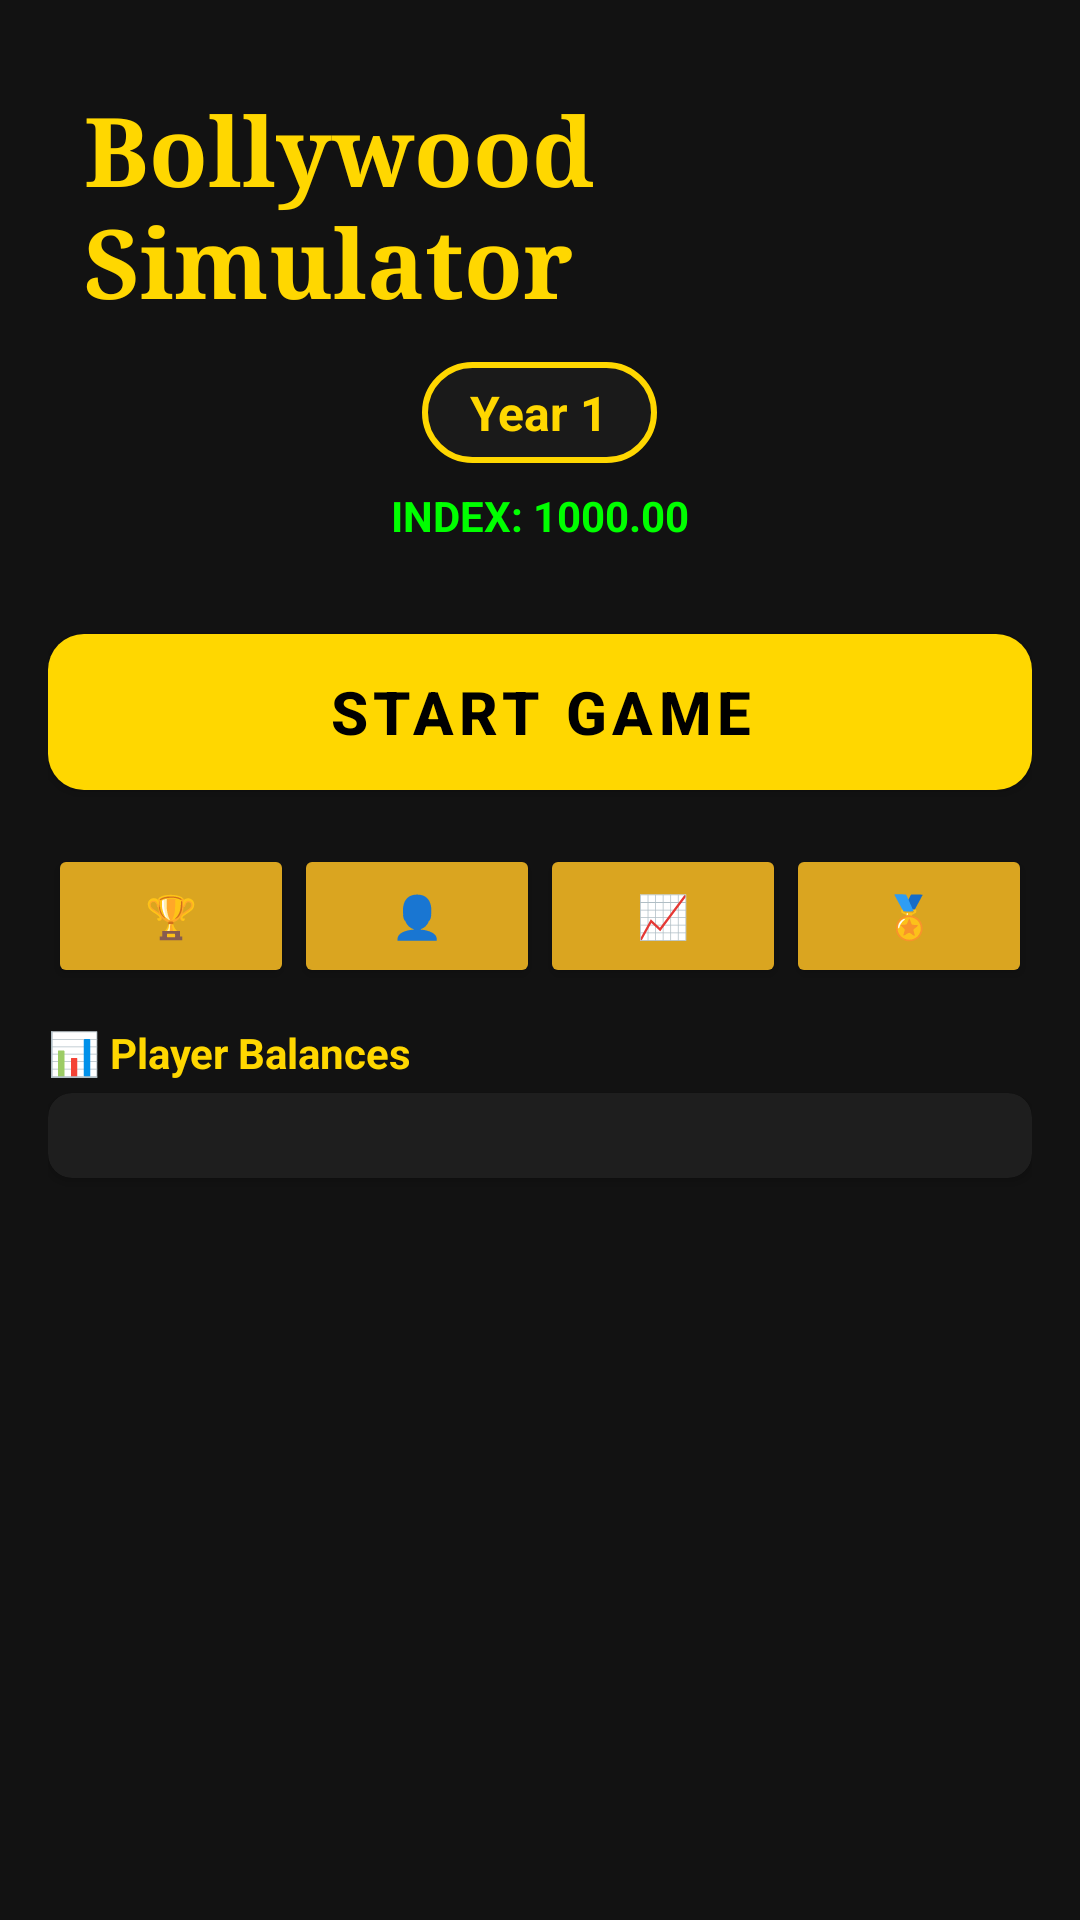

Produce the Android XML layout that renders to this screen, including the resource entries it uses.
<!-- AndroidManifest.xml: application theme Theme.BollywoodSimulator -->
<!-- res/layout/activity_main.xml -->
<?xml version="1.0" encoding="utf-8"?>
<LinearLayout xmlns:android="http://schemas.android.com/apk/res/android"
    xmlns:app="http://schemas.android.com/apk/res-auto"
    android:layout_width="match_parent"
    android:layout_height="match_parent"
    android:orientation="vertical"
    android:background="#121212"
    android:padding="16dp">

    <TextView
        android:id="@+id/titleText"
        android:layout_width="wrap_content"
        android:layout_height="wrap_content"
        android:text="Bollywood Simulator"
        android:textColor="#FFD700"
        android:textSize="32sp"
        android:layout_gravity="center"
        android:fontFamily="serif"
        android:textStyle="bold"
        android:padding="12dp" />

    <TextView
        android:id="@+id/yearBadge"
        android:layout_width="wrap_content"
        android:layout_height="wrap_content"
        android:text="Year 1"
        android:textColor="#FFD700"
        android:textSize="16sp"
        android:textStyle="bold"
        android:layout_gravity="center"
        android:background="@drawable/gold_border"
        android:paddingHorizontal="16dp"
        android:paddingVertical="6dp" />

    <TextView
        android:id="@+id/marketIndexMain"
        android:layout_width="wrap_content"
        android:layout_height="wrap_content"
        android:text="INDEX: 1000.00"
        android:textColor="#00FF00"
        android:textSize="14sp"
        android:textStyle="bold"
        android:layout_gravity="center"
        android:layout_marginTop="8dp" />

    <com.google.android.material.button.MaterialButton
        android:id="@+id/actionButton"
        android:layout_width="match_parent"
        android:layout_height="64dp"
        android:text="Start Game"
        app:backgroundTint="#FFD700"
        android:textColor="#000000"
        android:layout_marginTop="24dp"
        android:textStyle="bold"
        app:cornerRadius="12dp"
        android:textSize="20sp" />

    <LinearLayout
        android:layout_width="match_parent"
        android:layout_height="wrap_content"
        android:orientation="horizontal"
        android:layout_marginTop="12dp">
        <Button
            android:id="@+id/oscarButton"
            android:layout_width="0dp"
            android:layout_height="48dp"
            android:layout_weight="1"
            android:text="🏆"
            android:backgroundTint="#DAA520"
            android:textColor="#000000" />
        <Button
            android:id="@+id/profileButton"
            android:layout_width="0dp"
            android:layout_height="48dp"
            android:layout_weight="1"
            android:text="👤"
            android:backgroundTint="#DAA520"
            android:textColor="#000000" />
        <Button
            android:id="@+id/stockButton"
            android:layout_width="0dp"
            android:layout_height="48dp"
            android:layout_weight="1"
            android:text="📈"
            android:backgroundTint="#DAA520"
            android:textColor="#000000" />
        <Button
            android:id="@+id/achieveButton"
            android:layout_width="0dp"
            android:layout_height="48dp"
            android:layout_weight="1"
            android:text="🏅"
            android:backgroundTint="#DAA520"
            android:textColor="#000000" />
    </LinearLayout>

    <ScrollView
        android:layout_width="match_parent"
        android:layout_height="0dp"
        android:layout_weight="1"
        android:fillViewport="true">
        <LinearLayout
            android:layout_width="match_parent"
            android:layout_height="wrap_content"
            android:orientation="vertical">

            <TextView
                android:id="@+id/eventText"
                android:layout_width="match_parent"
                android:layout_height="wrap_content"
                android:textColor="#FF8A80"
                android:text=""
                android:layout_marginTop="8dp"
                android:visibility="gone"
                android:padding="8dp"
                android:background="#1E1E1E"
                android:elevation="2dp"
                android:textStyle="bold"
                android:textSize="14sp" />

            <LinearLayout
                android:id="@+id/topMoviesSection"
                android:layout_width="match_parent"
                android:layout_height="wrap_content"
                android:orientation="vertical"
                android:layout_marginTop="8dp"
                android:visibility="gone"
                android:background="#1E1E1E"
                android:padding="8dp"
                android:elevation="4dp">
                <TextView
                    android:layout_width="wrap_content"
                    android:layout_height="wrap_content"
                    android:text="🎬 Top Movies"
                    android:textColor="#FFD700"
                    android:textSize="14sp"
                    android:textStyle="bold" />
                <TextView
                    android:id="@+id/topMoviesText"
                    android:layout_width="match_parent"
                    android:layout_height="wrap_content"
                    android:layout_marginTop="4dp"
                    android:textColor="#E0E0E0"
                    android:lineSpacingExtra="2dp"
                    android:textSize="13sp" />
            </LinearLayout>

            <TextView
                android:layout_width="wrap_content"
                android:layout_height="wrap_content"
                android:text="📊 Player Balances"
                android:textColor="#FFD700"
                android:textSize="14sp"
                android:textStyle="bold"
                android:layout_marginTop="12dp" />

            <androidx.cardview.widget.CardView
                android:layout_width="match_parent"
                android:layout_height="wrap_content"
                android:layout_marginTop="4dp"
                android:layout_marginBottom="8dp"
                app:cardBackgroundColor="#1E1E1E"
                app:cardCornerRadius="8dp"
                app:cardElevation="2dp">
                <TextView
                    android:id="@+id/statsText"
                    android:layout_width="match_parent"
                    android:layout_height="wrap_content"
                    android:padding="6dp"
                    android:textColor="#E0E0E0"
                    android:fontFamily="monospace"
                    android:lineSpacingExtra="1dp"
                    android:textSize="12sp" />
            </androidx.cardview.widget.CardView>
        </LinearLayout>
    </ScrollView>

    <LinearLayout
        android:id="@+id/oscarAnimationOverlay"
        android:layout_width="match_parent"
        android:layout_height="match_parent"
        android:background="#F2121212"
        android:gravity="center"
        android:orientation="vertical"
        android:visibility="gone"
        android:elevation="25dp"
        android:clickable="true"
        android:focusable="true"
        android:padding="24dp">
        
        <TextView
            android:layout_width="wrap_content"
            android:layout_height="wrap_content"
            android:text="🏆 OSCAR NOMINEES"
            android:textColor="#FFD700"
            android:textSize="26sp"
            android:textStyle="bold"
            android:layout_marginBottom="16dp"/>

        <ScrollView
            android:layout_width="match_parent"
            android:layout_height="0dp"
            android:layout_weight="1"
            android:fillViewport="true">
            <TextView
                android:id="@+id/nomineeText"
                android:layout_width="match_parent"
                android:layout_height="wrap_content"
                android:textColor="#FFFFFF"
                android:textSize="24sp"
                android:textStyle="bold"
                android:gravity="center"
                android:lineSpacingExtra="10dp"
                android:paddingBottom="40dp"/>
        </ScrollView>
        
        <TextView
            android:layout_width="wrap_content"
            android:layout_height="wrap_content"
            android:text="Tap anywhere to continue..."
            android:textColor="#AAAAAA"
            android:textSize="14sp"
            android:layout_marginTop="16dp"
            android:padding="8dp"/>
    </LinearLayout>
</LinearLayout>
<!-- resources referenced by this layout -->
<resources>
  <!-- drawable gold_border (drawable) -->
  <?xml version="1.0" encoding="utf-8"?>
  <shape xmlns:android="http://schemas.android.com/apk/res/android">
      <stroke android:width="2dp" android:color="#FFD700" />
      <padding android:left="16dp" android:top="8dp" android:right="16dp" android:bottom="8dp" />
      <corners android:radius="24dp" />
      <solid android:color="#1A1A1A" />
  </shape>
  <style name="Theme.BollywoodSimulator" parent="Theme.MaterialComponents.DayNight.DarkActionBar">
          <item name="colorPrimary">#FFD700</item>
          <item name="colorSecondary">#FFD700</item>
          <item name="android:statusBarColor">?attr/colorPrimaryVariant</item>
      </style>
</resources>
